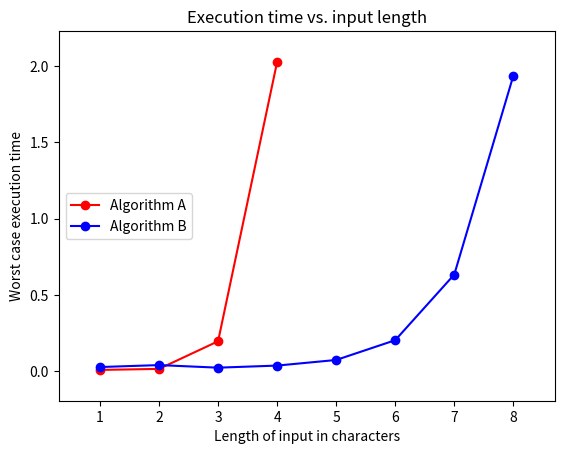

Here is the Python script that generated this plot:
import matplotlib.pyplot as plt

# Column 2 from data table
A_input_chars = [1, 2, 3, 4]
B_input_chars = [1, 2, 3, 4, 5, 6, 7, 8]

# Column 3 and 4 from data table
# Replace list elements with your times
A_time = [0.0068,0.0136,0.195,2.029] 
B_time = [0.0257,0.0385,0.0216,0.0353,0.0721,0.202,0.633,1.938]

fig, ax = plt.subplots(1,1)
# plot(x_list, y_list, "color and style")
ax.plot(A_input_chars, A_time, 'ro-', label='Algorithm A') # red dots
ax.plot(B_input_chars, B_time, 'bo-',label='Algorithm B') # blue dots

# Label and show
ax.set_xlabel ("Length of input in characters")
ax.set_ylabel("Worst case execution time")
ax.set_title("Execution time vs. input length")
ax.legend(loc='center left')
ax.margins(.1)
fig.set_facecolor('white')
fig.show()